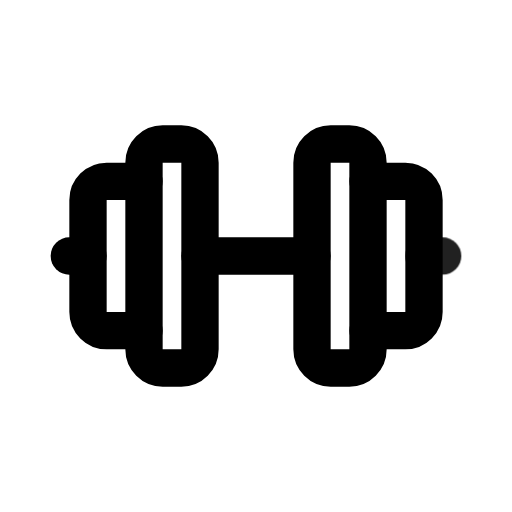
t = 0.00 s
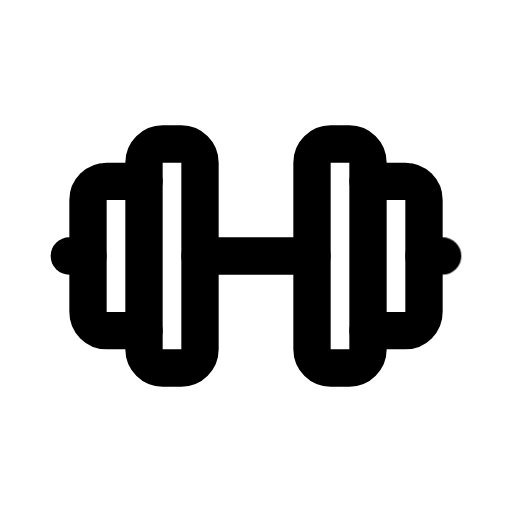
t = 0.90 s
t = 1.19 s: frame unchanged from t = 0.90 s, image omitted
t = 1.72 s: frame unchanged from t = 0.90 s, image omitted
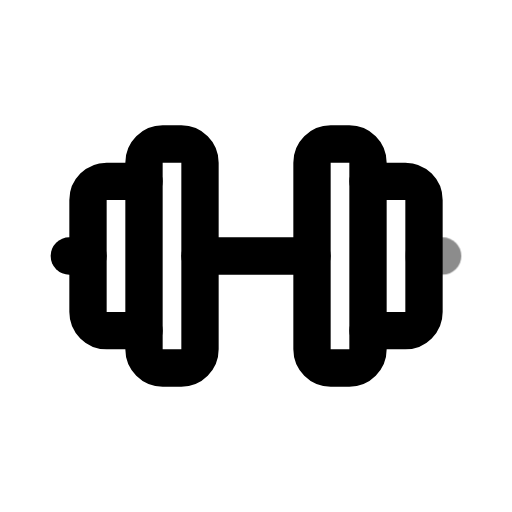
t = 2.36 s
t = 3.15 s: frame unchanged from t = 0.90 s, image omitted

The animated SVG that drew these frames (rendered in a browser with its animation timeline set to each time). Animation: 1 CSS @keyframes rule; one cycle of 3.55 s, repeats indefinitely.

<svg xmlns="http://www.w3.org/2000/svg" width="24" height="24" fill="none" stroke="currentColor" stroke-linecap="round" stroke-linejoin="round" stroke-width="2" viewBox="0 0 24 24">
    <!-- Generated by scripts/icon-expansion/generate.mjs -->
    <!-- Adapted from Tabler Icons 3.34.1.
MIT License

Copyright (c) 2020-2024 Paweł Kuna

Permission is hereby granted, free of charge, to any person obtaining a copy
of this software and associated documentation files (the "Software"), to deal
in the Software without restriction, including without limitation the rights
to use, copy, modify, merge, publish, distribute, sublicense, and/or sell
copies of the Software, and to permit persons to whom the Software is
furnished to do so, subject to the following conditions:

The above copyright notice and this permission notice shall be included in all
copies or substantial portions of the Software.

THE SOFTWARE IS PROVIDED "AS IS", WITHOUT WARRANTY OF ANY KIND, EXPRESS OR
IMPLIED, INCLUDING BUT NOT LIMITED TO THE WARRANTIES OF MERCHANTABILITY,
FITNESS FOR A PARTICULAR PURPOSE AND NONINFRINGEMENT. IN NO EVENT SHALL THE
AUTHORS OR COPYRIGHT HOLDERS BE LIABLE FOR ANY CLAIM, DAMAGES OR OTHER
LIABILITY, WHETHER IN AN ACTION OF CONTRACT, TORT OR OTHERWISE, ARISING FROM,
OUT OF OR IN CONNECTION WITH THE SOFTWARE OR THE USE OR OTHER DEALINGS IN THE
SOFTWARE. -->
    <style>
        @media (prefers-reduced-motion: no-preference) {
            @keyframes ira-exp-pulse { 0%, 100% { opacity: 1; } 22% { opacity: .45; } 40% { opacity: 1; } }
            [data-ira-motion="barbell"] { transform-box: fill-box; transform-origin: center; animation: ira-exp-pulse 2.65s ease-in-out -0.9s infinite; }
        }
    </style>
    <g transform="translate(1.5 1.5) scale(.875)"><path d="M2 12h1"/><path d="M6 8h-2a1 1 0 0 0 -1 1v6a1 1 0 0 0 1 1h2"/><path d="M6 7v10a1 1 0 0 0 1 1h1a1 1 0 0 0 1 -1v-10a1 1 0 0 0 -1 -1h-1a1 1 0 0 0 -1 1z"/><path d="M9 12h6"/><path d="M15 7v10a1 1 0 0 0 1 1h1a1 1 0 0 0 1 -1v-10a1 1 0 0 0 -1 -1h-1a1 1 0 0 0 -1 1z"/><path d="M18 8h2a1 1 0 0 1 1 1v6a1 1 0 0 1 -1 1h-2"/></g>
    <g data-ira-motion="barbell"><g transform="translate(1.5 1.5) scale(.875)"><path d="M22 12h-1"/></g></g>
</svg>
